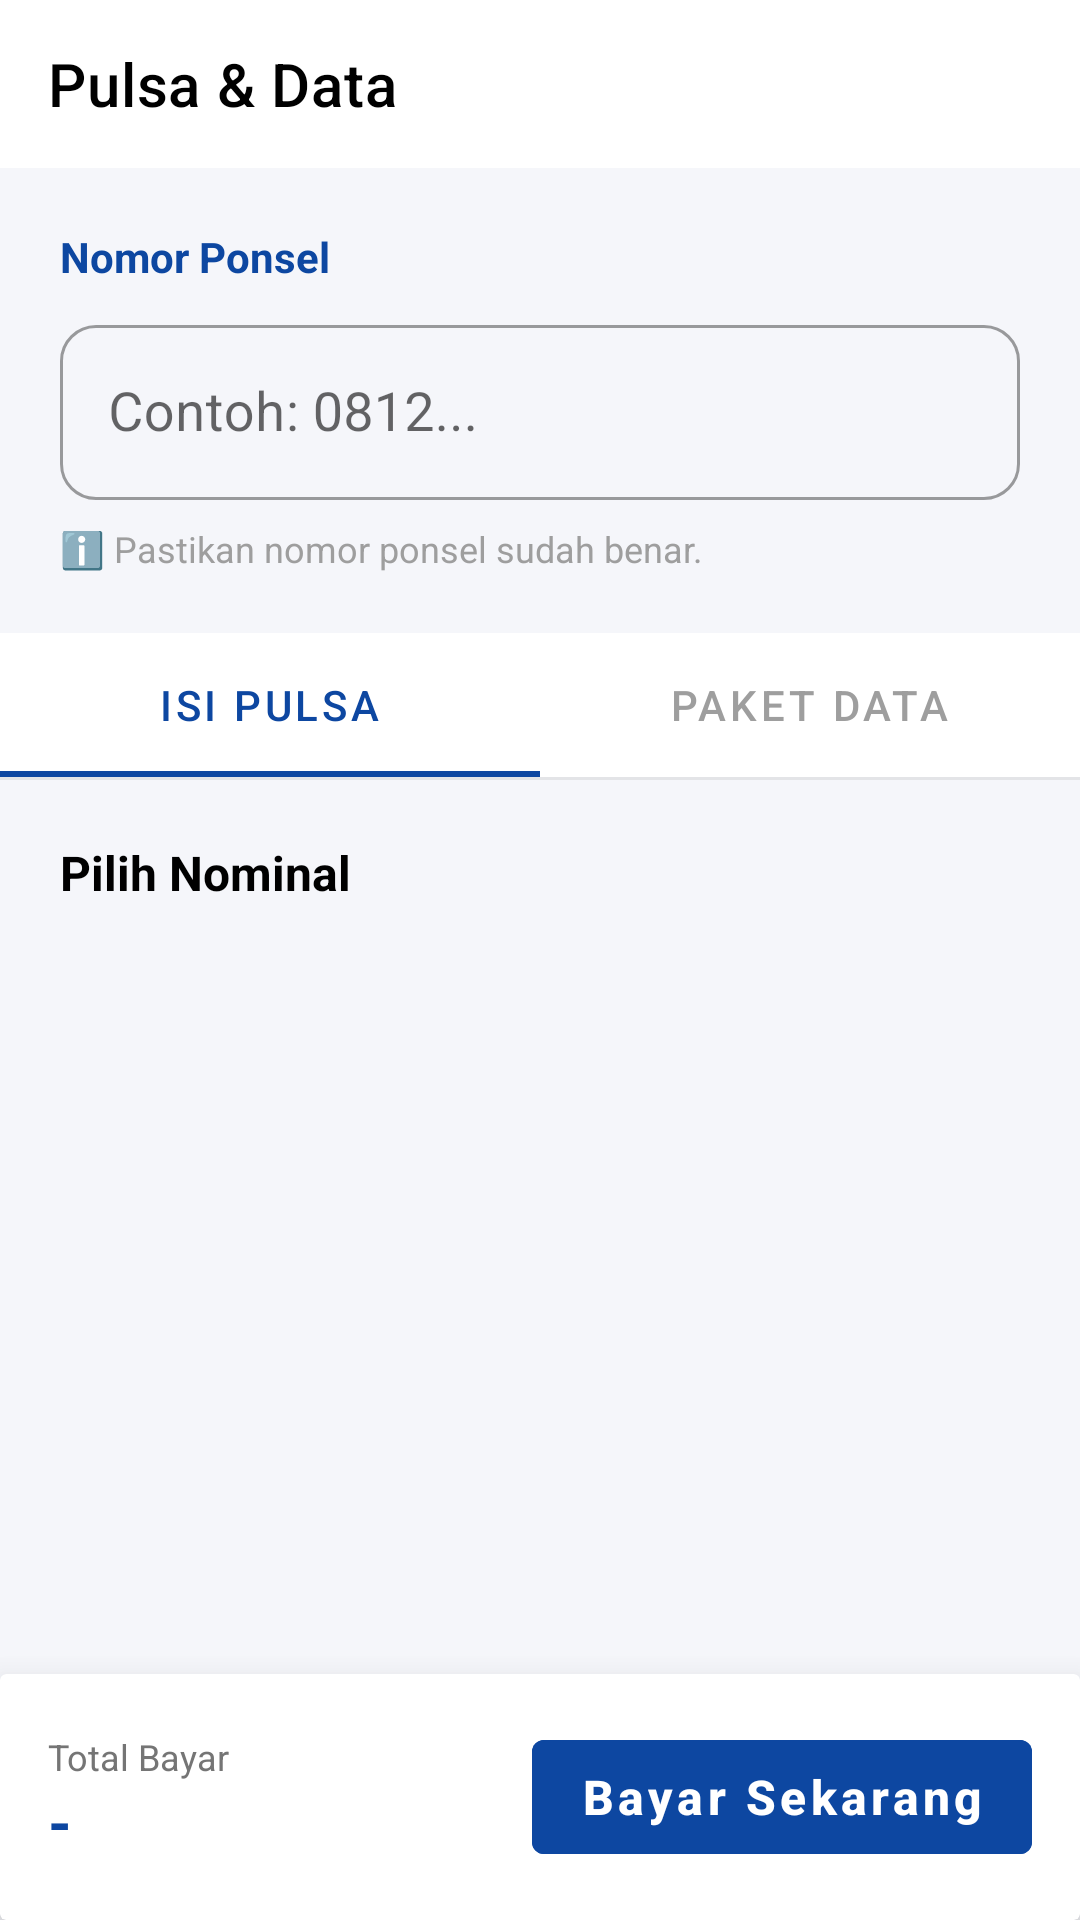

Produce the Android XML layout that renders to this screen, including the resource entries it uses.
<!-- AndroidManifest.xml: application theme Theme.Qash_FinalProject -->
<!-- res/layout/activity_pulsa.xml -->
<?xml version="1.0" encoding="utf-8"?>
<androidx.coordinatorlayout.widget.CoordinatorLayout
    xmlns:android="http://schemas.android.com/apk/res/android"
    xmlns:app="http://schemas.android.com/apk/res-auto"
    xmlns:tools="http://schemas.android.com/tools"
    android:layout_width="match_parent"
    android:layout_height="match_parent"
    android:background="@color/bg_app">

    <com.google.android.material.appbar.AppBarLayout
        android:layout_width="match_parent"
        android:layout_height="wrap_content"
        android:background="@color/white"
        app:elevation="0dp">

        <androidx.appcompat.widget.Toolbar
            android:id="@+id/toolbar"
            android:layout_width="match_parent"
            android:layout_height="?attr/actionBarSize"
            app:navigationIcon="@drawable/ic_back"
            app:title="Pulsa &amp; Data"
            app:titleTextColor="@color/black"/>
    </com.google.android.material.appbar.AppBarLayout>

    <androidx.core.widget.NestedScrollView
        android:layout_width="match_parent"
        android:layout_height="match_parent"
        android:fillViewport="true"
        app:layout_behavior="@string/appbar_scrolling_view_behavior">

        <LinearLayout
            android:layout_width="match_parent"
            android:layout_height="wrap_content"
            android:orientation="vertical"
            android:paddingBottom="120dp"> <LinearLayout
            android:layout_width="match_parent"
            android:layout_height="wrap_content"
            android:orientation="vertical"
            android:padding="20dp">

            <TextView
                android:layout_width="wrap_content"
                android:layout_height="wrap_content"
                android:text="Nomor Ponsel"
                android:textStyle="bold"
                android:textColor="@color/qash_primary"/>

            <com.google.android.material.textfield.TextInputLayout
                style="@style/Widget.MaterialComponents.TextInputLayout.OutlinedBox"
                android:layout_width="match_parent"
                android:layout_height="wrap_content"
                android:layout_marginTop="8dp"
                app:boxCornerRadiusTopStart="12dp"
                app:boxCornerRadiusTopEnd="12dp"
                app:boxCornerRadiusBottomStart="12dp"
                app:boxCornerRadiusBottomEnd="12dp">

                <com.google.android.material.textfield.TextInputEditText
                    android:id="@+id/et_phone_number"
                    android:layout_width="match_parent"
                    android:layout_height="wrap_content"
                    android:inputType="phone"
                    android:hint="Contoh: 0812..."
                    android:textSize="18sp"/>
            </com.google.android.material.textfield.TextInputLayout>

            <TextView
                android:layout_width="wrap_content"
                android:layout_height="wrap_content"
                android:layout_marginTop="8dp"
                android:text="ℹ️ Pastikan nomor ponsel sudah benar."
                android:textSize="12sp"
                android:textColor="@color/gray"/>

        </LinearLayout>

            <com.google.android.material.tabs.TabLayout
                android:id="@+id/tab_layout"
                android:layout_width="match_parent"
                android:layout_height="wrap_content"
                android:background="@color/white"
                app:tabIndicatorColor="@color/qash_primary"
                app:tabSelectedTextColor="@color/qash_primary"
                app:tabTextColor="@color/gray"
                app:tabMode="fixed">

                <com.google.android.material.tabs.TabItem
                    android:layout_width="wrap_content"
                    android:layout_height="wrap_content"
                    android:text="Isi Pulsa" />

                <com.google.android.material.tabs.TabItem
                    android:layout_width="wrap_content"
                    android:layout_height="wrap_content"
                    android:text="Paket Data" />

            </com.google.android.material.tabs.TabLayout>

            <View
                android:layout_width="match_parent"
                android:layout_height="1dp"
                android:background="@color/gray"
                android:alpha="0.2"/>

            <LinearLayout
                android:layout_width="match_parent"
                android:layout_height="wrap_content"
                android:orientation="vertical"
                android:padding="20dp">

                <TextView
                    android:id="@+id/tv_label_pilihan"
                    android:layout_width="wrap_content"
                    android:layout_height="wrap_content"
                    android:text="Pilih Nominal"
                    android:textStyle="bold"
                    android:textSize="16sp"
                    android:textColor="@color/black"/>

                <GridLayout
                    android:id="@+id/grid_pulsa"
                    android:layout_width="match_parent"
                    android:layout_height="wrap_content"
                    android:layout_marginTop="12dp"
                    android:columnCount="2"
                    android:rowCount="3"
                    android:visibility="visible">
                </GridLayout>

                <GridLayout
                    android:id="@+id/grid_data"
                    android:layout_width="match_parent"
                    android:layout_height="wrap_content"
                    android:layout_marginTop="12dp"
                    android:columnCount="1"
                    android:rowCount="3"
                    android:visibility="gone">
                </GridLayout>

            </LinearLayout>

        </LinearLayout>
    </androidx.core.widget.NestedScrollView>

    <androidx.cardview.widget.CardView
        android:layout_width="match_parent"
        android:layout_height="wrap_content"
        android:layout_gravity="bottom"
        app:cardElevation="16dp"
        app:cardBackgroundColor="@color/white">

        <LinearLayout
            android:layout_width="match_parent"
            android:layout_height="wrap_content"
            android:orientation="horizontal"
            android:gravity="center_vertical"
            android:padding="16dp">

            <LinearLayout
                android:layout_width="0dp"
                android:layout_height="wrap_content"
                android:layout_weight="1"
                android:orientation="vertical">

                <TextView
                    android:layout_width="wrap_content"
                    android:layout_height="wrap_content"
                    android:text="Total Bayar"
                    android:textSize="12sp"
                    android:textColor="@color/gray_pay"/>

                <TextView
                    android:id="@+id/tv_selected_price"
                    android:layout_width="wrap_content"
                    android:layout_height="wrap_content"
                    android:text="-"
                    android:textSize="20sp"
                    android:textStyle="bold"
                    android:textColor="@color/qash_primary"/>
            </LinearLayout>

            <Button
                android:id="@+id/btn_confirm_pulsa"
                android:layout_width="wrap_content"
                android:layout_height="50dp"
                android:textAllCaps="false"
                android:text="Bayar Sekarang"
                android:textColor="@color/white"
                android:textSize="16sp"
                android:textStyle="bold"
                android:backgroundTint="@color/qash_primary"
                android:enabled="false"
                android:minWidth="120dp"/>

        </LinearLayout>
    </androidx.cardview.widget.CardView>

</androidx.coordinatorlayout.widget.CoordinatorLayout>
<!-- resources referenced by this layout -->
<resources>
  <color name="bg_app">#F5F6FA</color>
  <color name="black">#FF000000</color>
  <color name="gray">#9E9E9E</color>
  <color name="gray_pay">#757575</color>
  <color name="qash_primary">#0D47A1</color>
  <color name="white">#FFFFFFFF</color>
  <style name="Theme.Qash_FinalProject" parent="Theme.MaterialComponents.DayNight.NoActionBar">
          <item name="colorPrimary">@color/qash_primary</item>
          <item name="colorPrimaryVariant">@color/qash_primary</item>
          <item name="colorOnPrimary">@color/white</item>
          <item name="android:statusBarColor">@color/bg_app</item>
          <item name="android:windowLightStatusBar">true</item>
      </style>
</resources>
